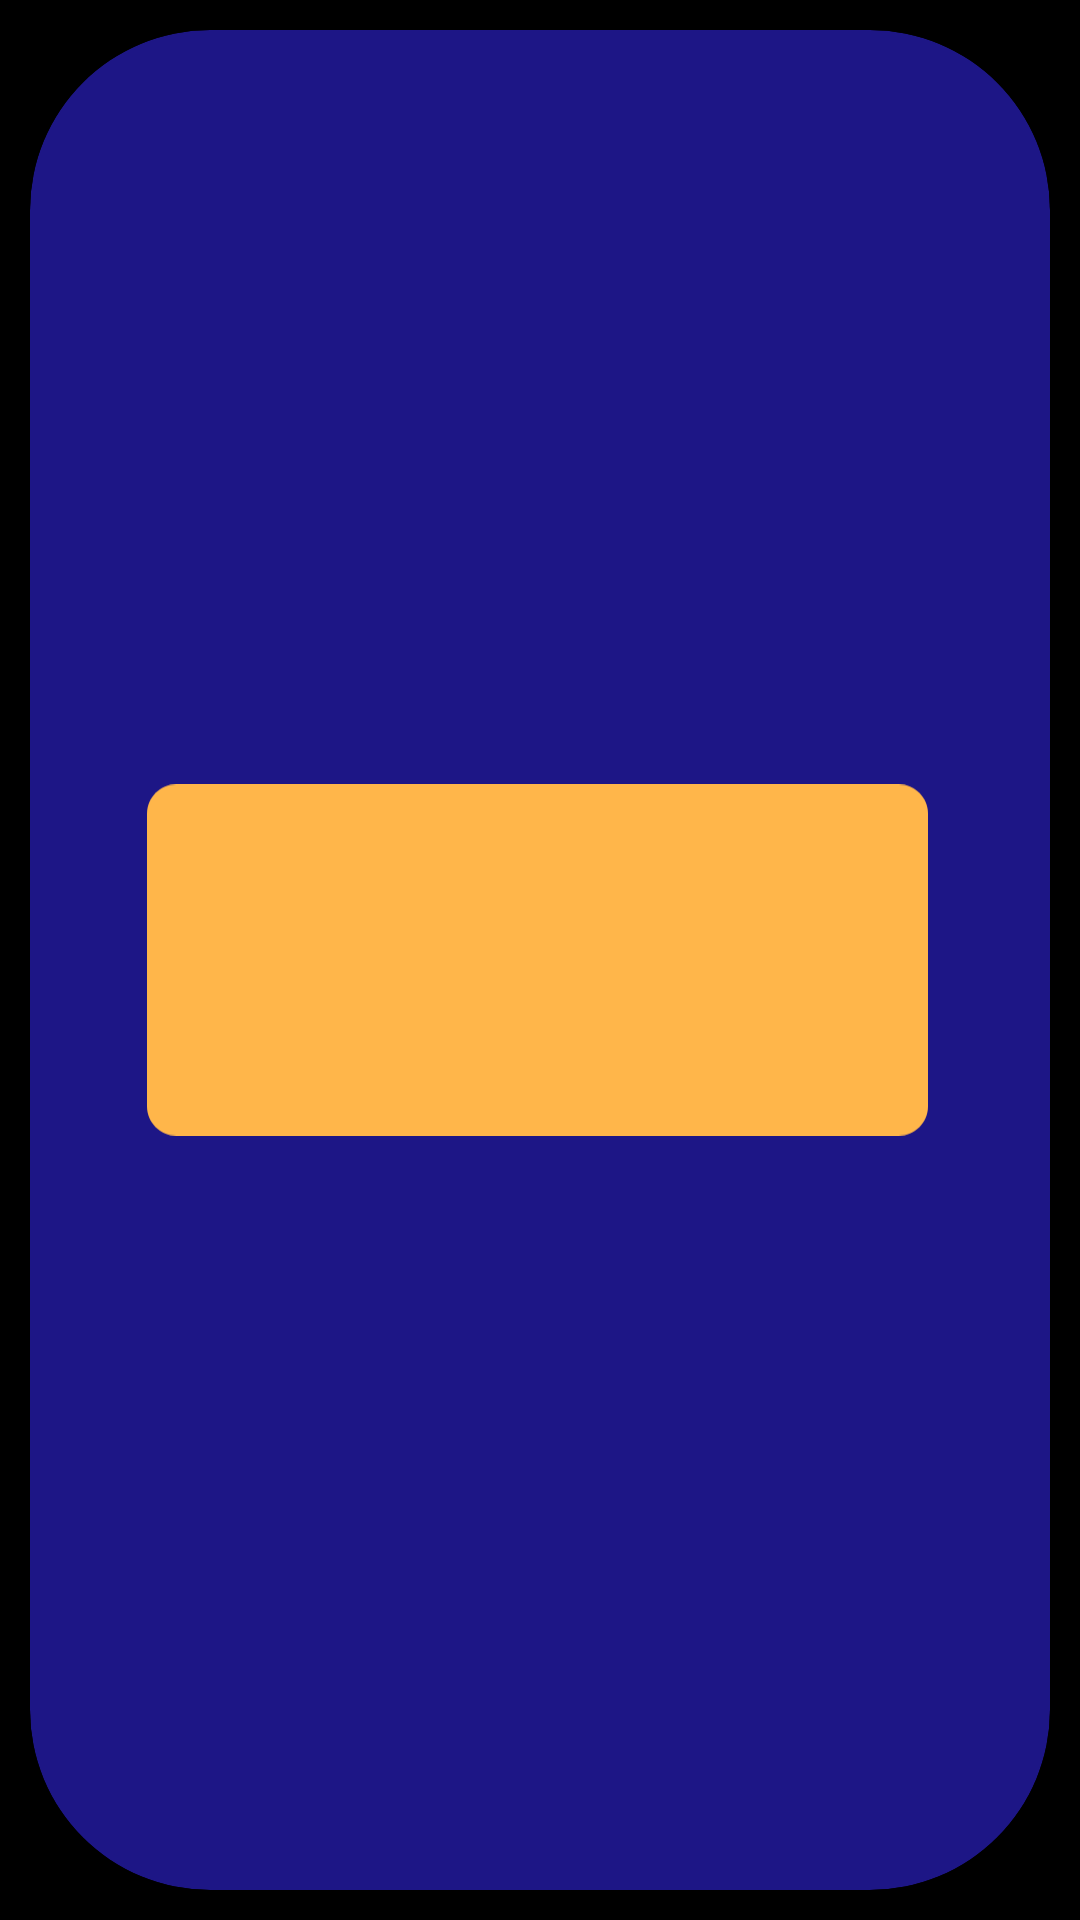

Produce the Android XML layout that renders to this screen, including the resource entries it uses.
<!-- AndroidManifest.xml: application theme Theme.ElementaryReading -->
<!-- res/layout/roulette.xml -->
<?xml version="1.0" encoding="utf-8"?>
<androidx.constraintlayout.widget.ConstraintLayout xmlns:android="http://schemas.android.com/apk/res/android"

    xmlns:app="http://schemas.android.com/apk/res-auto"

    xmlns:tools="http://schemas.android.com/tools"
    android:id="@+id/yes_button"
    android:layout_width="match_parent"
    android:layout_height="match_parent"
    android:orientation="horizontal">


    <View
        android:id="@+id/roulette"
        android:layout_width="fill_parent"
        android:layout_height="fill_parent"
        android:background="@drawable/black_background"
        app:layout_constraintBottom_toBottomOf="parent"
        app:layout_constraintEnd_toEndOf="parent"
        app:layout_constraintHorizontal_bias="0.0"
        app:layout_constraintStart_toStartOf="parent"
        app:layout_constraintTop_toTopOf="parent"
        app:layout_constraintVertical_bias="0.0" />

    <com.google.android.material.card.MaterialCardView
        android:layout_width="0dp"
        android:layout_height="0dp"
        android:layout_marginStart="10dp"
        android:layout_marginTop="10dp"
        android:layout_marginEnd="10dp"
        android:layout_marginBottom="10dp"
        android:backgroundTint="#1D1686"
        app:cardCornerRadius="60dp"
        app:layout_constraintBottom_toBottomOf="parent"
        app:layout_constraintEnd_toEndOf="parent"
        app:layout_constraintStart_toStartOf="parent"
        app:layout_constraintTop_toTopOf="parent">

        <androidx.constraintlayout.widget.ConstraintLayout
            android:layout_width="match_parent"
            android:layout_height="match_parent">


            <ImageView
                android:id="@+id/imageView14"
                android:layout_width="0dp"
                android:layout_height="0dp"
                app:layout_constraintBottom_toTopOf="@+id/guideline90"
                app:layout_constraintEnd_toStartOf="@+id/guideline92"
                app:layout_constraintStart_toStartOf="@+id/guideline91"
                app:layout_constraintTop_toTopOf="@+id/guideline89"
                app:srcCompat="@drawable/ic_roulette_rect" />

            <ImageView
                android:id="@+id/imageView15"
                android:layout_width="wrap_content"
                android:layout_height="wrap_content"
                android:layout_marginEnd="300dp"
                app:layout_constraintBottom_toBottomOf="@+id/imageView14"
                app:layout_constraintEnd_toEndOf="@+id/imageView14"
                app:layout_constraintStart_toStartOf="@+id/imageView14"
                app:layout_constraintTop_toTopOf="@+id/imageView14"
                app:srcCompat="@drawable/ic_real_roulette_slot" />

            <ImageView
                android:id="@+id/imageView16"
                android:layout_width="wrap_content"
                android:layout_height="wrap_content"
                android:layout_marginStart="300dp"
                app:layout_constraintBottom_toBottomOf="@+id/imageView14"
                app:layout_constraintEnd_toEndOf="@+id/imageView14"
                app:layout_constraintStart_toStartOf="@+id/imageView14"
                app:layout_constraintTop_toTopOf="@+id/imageView14"
                app:srcCompat="@drawable/ic_real_roulette_slot" />

            <androidx.recyclerview.widget.RecyclerView
                android:id="@+id/recyclerView"
                android:layout_width="218dp"
                android:layout_height="6dp"
                app:layout_constraintBottom_toBottomOf="@+id/imageView15"
                app:layout_constraintTop_toTopOf="@+id/imageView15"
                tools:layout_editor_absoluteX="169dp" />

            <androidx.recyclerview.widget.RecyclerView
                android:layout_width="137dp"
                android:layout_height="259dp"
                app:layout_constraintBottom_toBottomOf="@+id/imageView15"
                app:layout_constraintEnd_toEndOf="@+id/imageView15"
                app:layout_constraintStart_toStartOf="@+id/imageView15"
                app:layout_constraintTop_toTopOf="@+id/imageView15" />

            <androidx.recyclerview.widget.RecyclerView
                android:layout_width="113dp"
                android:layout_height="267dp"
                app:layout_constraintBottom_toBottomOf="@+id/imageView16"
                app:layout_constraintEnd_toEndOf="@+id/imageView16"
                app:layout_constraintStart_toStartOf="@+id/imageView16"
                app:layout_constraintTop_toTopOf="@+id/imageView16" />

            <androidx.constraintlayout.widget.Guideline
                android:id="@+id/guideline89"
                android:layout_width="wrap_content"
                android:layout_height="wrap_content"
                android:orientation="horizontal"
                app:layout_constraintGuide_percent="0.12" />

            <androidx.constraintlayout.widget.Guideline
                android:id="@+id/guideline90"
                android:layout_width="wrap_content"
                android:layout_height="wrap_content"
                android:orientation="horizontal"
                app:layout_constraintGuide_percent="0.88" />

            <androidx.constraintlayout.widget.Guideline
                android:id="@+id/guideline91"
                android:layout_width="wrap_content"
                android:layout_height="wrap_content"
                android:orientation="vertical"
                app:layout_constraintGuide_percent="0.115" />

            <androidx.constraintlayout.widget.Guideline
                android:id="@+id/guideline92"
                android:layout_width="wrap_content"
                android:layout_height="wrap_content"
                android:orientation="vertical"
                app:layout_constraintGuide_percent="0.88" />
        </androidx.constraintlayout.widget.ConstraintLayout>
    </com.google.android.material.card.MaterialCardView>


</androidx.constraintlayout.widget.ConstraintLayout>
<!-- resources referenced by this layout -->
<resources>
  <!-- drawable black_background (drawable) -->
  <?xml version="1.0" encoding="utf-8"?>
  <vector xmlns:android="http://schemas.android.com/apk/res/android"
  
      android:width="800dp"
      android:height="360dp"
      android:viewportWidth="800"
      android:viewportHeight="360">
  
      <group>
  
          <clip-path android:pathData="M0 0H800V360H0V0Z" />
  
          <path
              android:fillColor="#000000"
              android:pathData="M0 0V360H800V0" />
  
      </group>
  
  </vector>
  <!-- drawable ic_real_roulette_slot (drawable) -->
  <vector xmlns:android="http://schemas.android.com/apk/res/android"
      android:width="222dp"
      android:height="300dp"
      android:viewportWidth="222"
      android:viewportHeight="300">
      <path
          android:fillColor="#ffffff"
          android:pathData="M36,2.5H186C198.426,2.5 208.5,12.574 208.5,25V275C208.5,287.426 198.426,297.5 186,297.5H36C23.574,297.5 13.5,287.426 13.5,275V25C13.5,12.574 23.574,2.5 36,2.5Z"
          android:strokeWidth="5"
          android:strokeColor="#AA8B66" />
      <path
          android:fillColor="#AA8B66"
          android:pathData="M49,154.5L12.25,168.789L12.25,140.211L49,154.5Z" />
      <path
          android:fillColor="#AA8B66"
          android:pathData="M173,154.5L209.75,140.211V168.789L173,154.5Z" />
  </vector>
  <!-- drawable ic_roulette_rect (drawable) -->
  <vector xmlns:android="http://schemas.android.com/apk/res/android"
      android:width="667dp"
      android:height="300dp"
      android:viewportWidth="667"
      android:viewportHeight="300">
      <path
          android:fillColor="#FFB64A"
          android:pathData="M0,25C0,11.193 11.193,0 25,0H642C655.807,0 667,11.193 667,25V275C667,288.807 655.807,300 642,300H25C11.193,300 0,288.807 0,275V25Z" />
  </vector>
  <style name="Theme.ElementaryReading" parent="Theme.MaterialComponents.DayNight.NoActionBar">
          
          <item name="android:fontFamily">@font/leto_text_sans_defect</item>
          <item name="colorPrimary">@color/purple_500</item>
          <item name="colorPrimaryVariant">@color/purple_700</item>
          <item name="colorOnPrimary">@color/white</item>
          
          <item name="colorSecondary">@color/teal_200</item>
          <item name="colorSecondaryVariant">@color/teal_700</item>
          <item name="colorOnSecondary">@color/black</item>
          
  
          <item name="android:windowFullscreen">true</item>
          
      </style>
  <!-- not gathered from this repository: default colours our renderer supplied (Android Studio template values) -->
  <color name="purple_500">#FF6200EE</color>
  <color name="purple_700">#FF3700B3</color>
  <color name="teal_200">#FF03DAC5</color>
  <color name="teal_700">#FF018786</color>
  <color name="black">#FF000000</color>
  <color name="white">#FFFFFFFF</color>
</resources>
